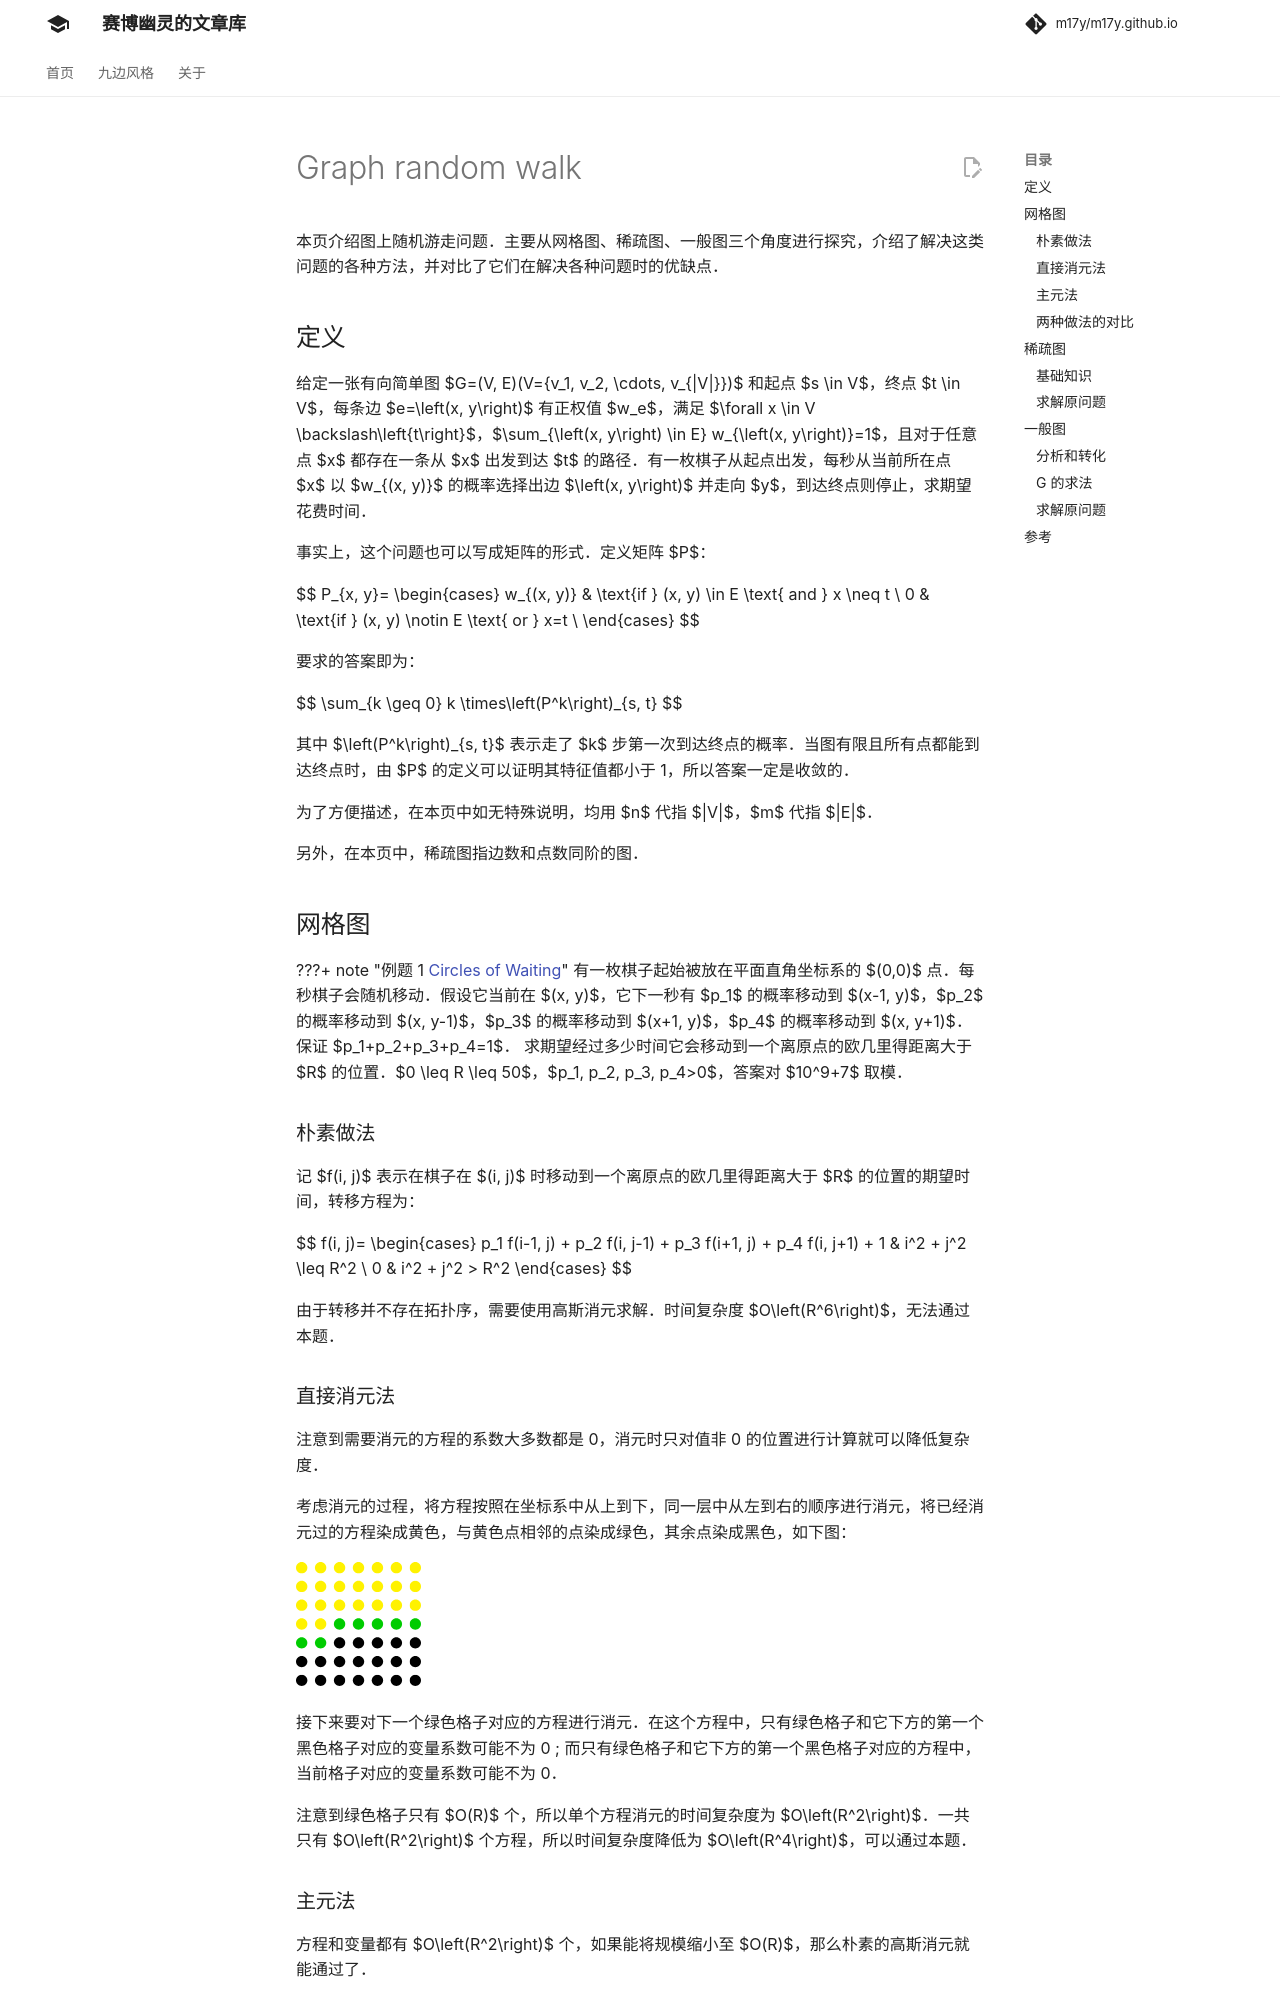

repository: m17y/m17y.github.io · page: graph/graph-random-walk/index.html · generator: mkdocs

本页介绍图上随机游走问题。主要从网格图、稀疏图、一般图三个角度进行探究，介绍了解决这类问题的各种方法，并对比了它们在解决各种问题时的优缺点。

## 定义

给定一张有向简单图 $G=(V, E)(V=\{v_1, v_2, \cdots, v_{|V|}\})$ 和起点 $s \in V$，终点 $t \in V$，每条边 $e=\left(x, y\right)$ 有正权值 $w_e$，满足 $\forall x \in V \backslash\left\{t\right\}$，$\sum_{\left(x, y\right) \in E} w_{\left(x, y\right)}=1$，且对于任意点 $x$ 都存在一条从 $x$ 出发到达 $t$ 的路径。有一枚棋子从起点出发，每秒从当前所在点 $x$ 以 $w_{(x, y)}$ 的概率选择出边 $\left(x, y\right)$ 并走向 $y$，到达终点则停止，求期望花费时间。

事实上，这个问题也可以写成矩阵的形式。定义矩阵 $P$：

$$
P_{x, y}=
\begin{cases}
w_{(x, y)} & \text{if } (x, y) \in E \text{ and } x \neq t \\
0 & \text{if } (x, y) \notin E \text{ or } x=t \\
\end{cases}
$$

要求的答案即为：

$$
\sum_{k \geq 0} k \times\left(P^k\right)_{s, t}
$$

其中 $\left(P^k\right)_{s, t}$ 表示走了 $k$ 步第一次到达终点的概率。当图有限且所有点都能到达终点时，由 $P$ 的定义可以证明其特征值都小于 1，所以答案一定是收敛的。

为了方便描述，在本页中如无特殊说明，均用 $n$ 代指 $|V|$，$m$ 代指 $|E|$。

另外，在本页中，稀疏图指边数和点数同阶的图。

## 网格图

???+ note " 例题 1 [Circles of Waiting](https://codeforces.com/problemset/problem/963/E)"
    有一枚棋子起始被放在平面直角坐标系的 $(0,0)$ 点。每秒棋子会随机移动。假设它当前在 $(x, y)$，它下一秒有 $p_1$ 的概率移动到 $(x-1, y)$，$p_2$ 的概率移动到 $(x, y-1)$，$p_3$ 的概率移动到 $(x+1, y)$，$p_4$ 的概率移动到 $(x, y+1)$。保证 $p_1+p_2+p_3+p_4=1$。
    求期望经过多少时间它会移动到一个离原点的欧几里得距离大于 $R$ 的位置。$0 \leq R \leq 50$，$p_1, p_2, p_3, p_4>0$，答案对 $10^9+7$ 取模。

### 朴素做法

记 $f(i, j)$ 表示在棋子在 $(i, j)$ 时移动到一个离原点的欧几里得距离大于 $R$ 的位置的期望时间，转移方程为：

$$
f(i, j)=
\begin{cases}
p_1 f(i-1, j) + p_2 f(i, j-1) + p_3 f(i+1, j) + p_4 f(i, j+1) + 1 & i^2 + j^2 \leq R \\
0 & i^2 + j^2 > R
\end{cases}
$$

由于转移并不存在拓扑序，需要使用高斯消元求解。时间复杂度 $O\left(R^6\right)$，无法通过本题。

### 直接消元法

注意到需要消元的方程的系数大多数都是 0，消元时只对值非 0 的位置进行计算就可以降低复杂度。

考虑消元的过程，将方程按照在坐标系中从上到下，同一层中从左到右的顺序进行消元，将已经消元过的方程染成黄色，与黄色点相邻的点染成绿色，其余点染成黑色，如下图：

![graph-random-walk-1](images/graph-random-walk-1.svg)

接下来要对下一个绿色格子对应的方程进行消元。在这个方程中，只有绿色格子和它下方的第一个黑色格子对应的变量系数可能不为 0 ; 而只有绿色格子和它下方的第一个黑色格子对应的方程中，当前格子对应的变量系数可能不为 0。

注意到绿色格子只有 $O(R)$ 个，所以单个方程消元的时间复杂度为 $O\left(R^2\right)$。一共只有 $O\left(R^2\right)$ 个方程，所以时间复杂度降低为 $O\left(R^4\right)$，可以通过本题。
